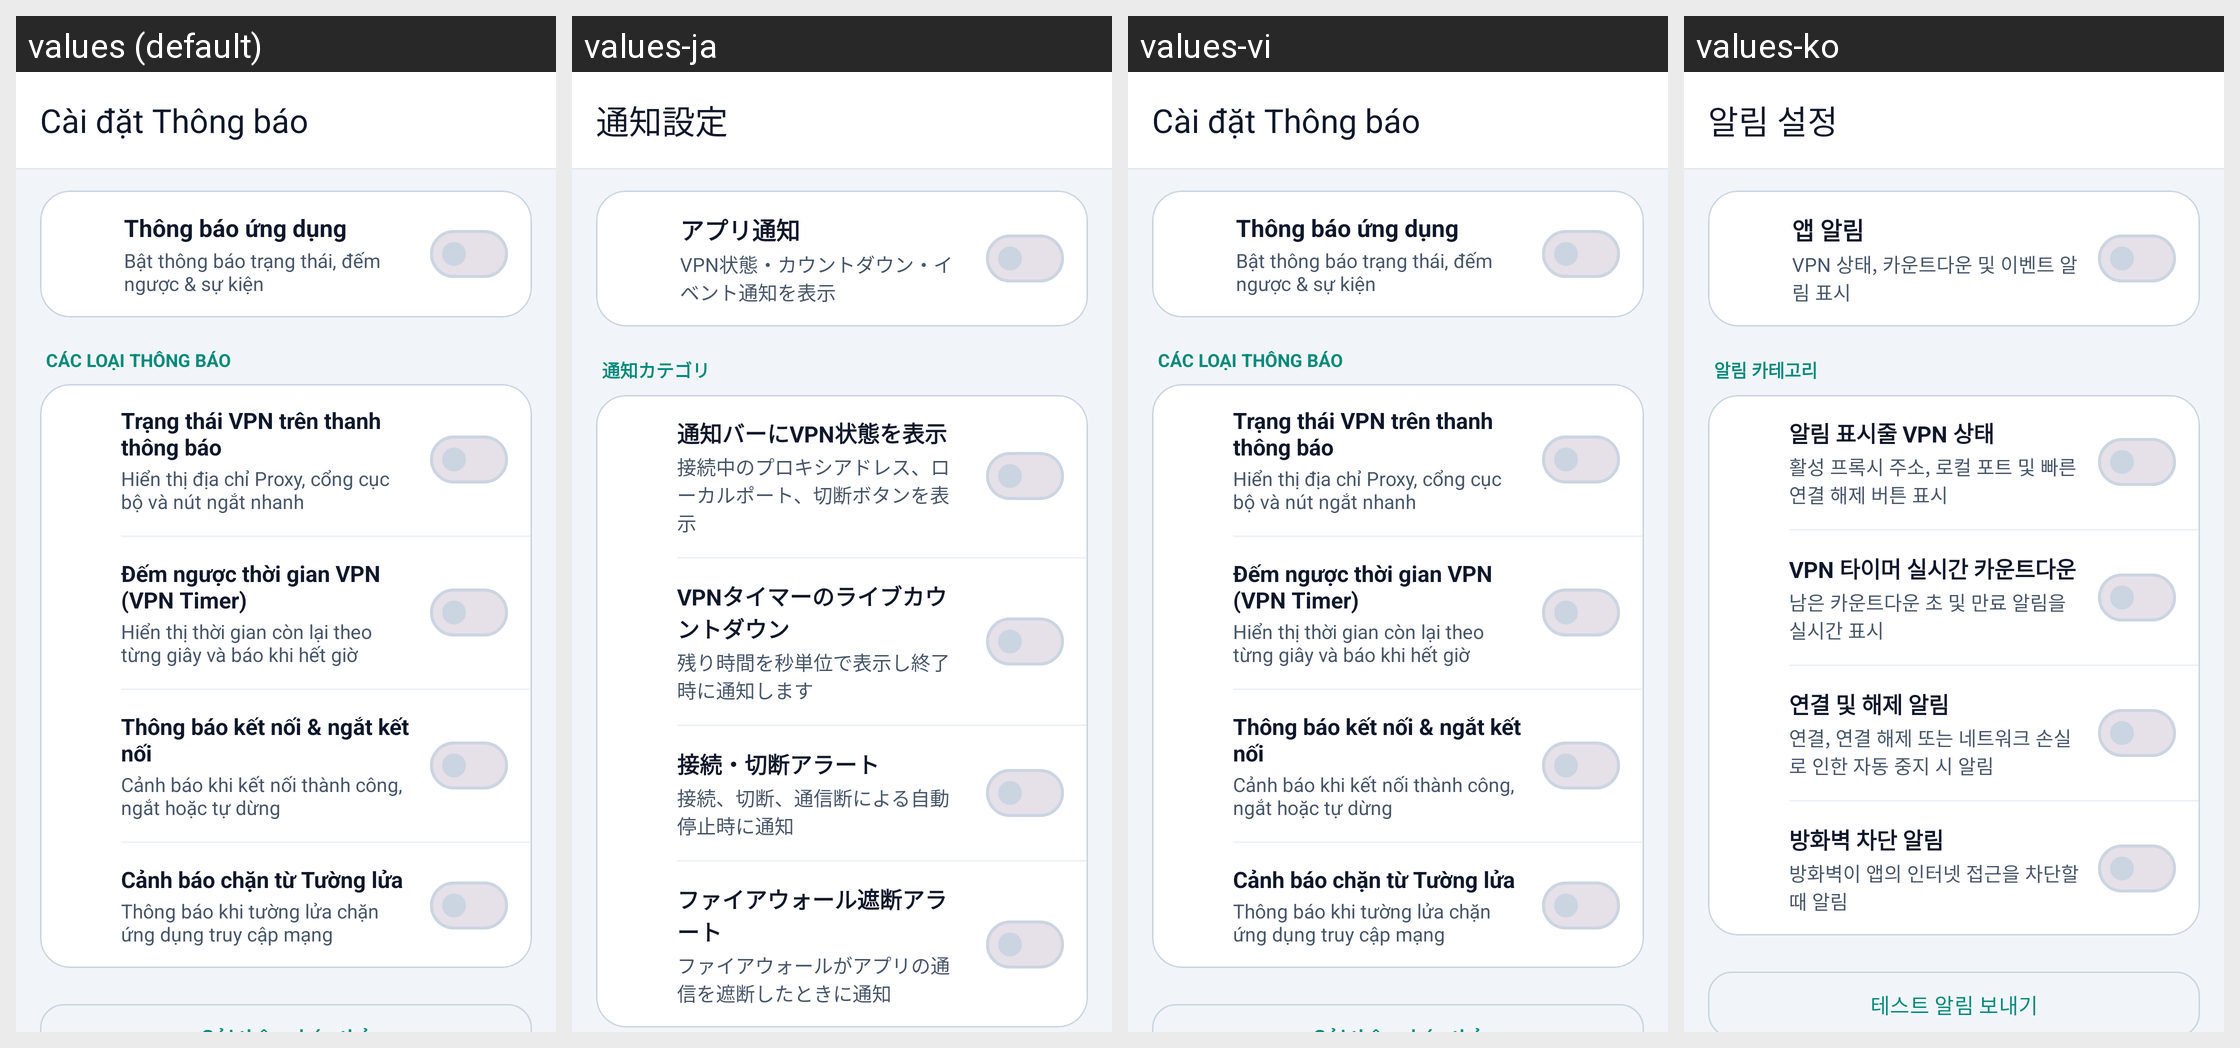

This grid shows one Android layout under several languages. Give, for every string resource on the screen, its name, the default text and each shown locale's text.
Android screen res/layout/activity_notifications_settings.xml rendered under 4 locales, left to right: values (default), values-ja, values-vi, values-ko. Device: Nexus 5 (rendered at 1080×1920; each locale shown at half size, 540×960, under a caption strip naming it); theme Theme.ProxyFlow.
Other locales in the repository, not shown: values-ar, values-de, values-en, values-es, values-hi, values-in, values-it, values-pt.
Strings drawn on this screen, with the default value and each locale's value (text and hints the layout hard-codes, and strings that could not be matched under every locale, appear in the picture but are not listed):

title_notifications_settings
  values: Cài đặt Thông báo
  values-ja: 通知設定
  values-vi: Cài đặt Thông báo
  values-ko: 알림 설정

setting_notifications_master_title
  values: Thông báo ứng dụng
  values-ja: アプリ通知
  values-vi: Thông báo ứng dụng
  values-ko: 앱 알림

setting_notifications_master_subtitle
  values: Bật thông báo trạng thái, đếm ngược & sự kiện
  values-ja: VPN状態・カウントダウン・イベント通知を表示
  values-vi: Bật thông báo trạng thái, đếm ngược & sự kiện
  values-ko: VPN 상태, 카운트다운 및 이벤트 알림 표시

section_notification_categories
  values: Các loại thông báo
  values-ja: 通知カテゴリ
  values-vi: Các loại thông báo
  values-ko: 알림 카테고리

notif_type_vpn_status
  values: Trạng thái VPN trên thanh thông báo
  values-ja: 通知バーにVPN状態を表示
  values-vi: Trạng thái VPN trên thanh thông báo
  values-ko: 알림 표시줄 VPN 상태

notif_type_vpn_status_desc
  values: Hiển thị địa chỉ Proxy, cổng cục bộ và nút ngắt nhanh
  values-ja: 接続中のプロキシアドレス、ローカルポート、切断ボタンを表示
  values-vi: Hiển thị địa chỉ Proxy, cổng cục bộ và nút ngắt nhanh
  values-ko: 활성 프록시 주소, 로컬 포트 및 빠른 연결 해제 버튼 표시

notif_type_vpn_countdown
  values: Đếm ngược thời gian VPN (VPN Timer)
  values-ja: VPNタイマーのライブカウントダウン
  values-vi: Đếm ngược thời gian VPN (VPN Timer)
  values-ko: VPN 타이머 실시간 카운트다운

notif_type_vpn_countdown_desc
  values: Hiển thị thời gian còn lại theo từng giây và báo khi hết giờ
  values-ja: 残り時間を秒単位で表示し終了時に通知します
  values-vi: Hiển thị thời gian còn lại theo từng giây và báo khi hết giờ
  values-ko: 남은 카운트다운 초 및 만료 알림을 실시간 표시

notif_type_connection_events
  values: Thông báo kết nối & ngắt kết nối
  values-ja: 接続・切断アラート
  values-vi: Thông báo kết nối & ngắt kết nối
  values-ko: 연결 및 해제 알림

notif_type_connection_events_desc
  values: Cảnh báo khi kết nối thành công, ngắt hoặc tự dừng
  values-ja: 接続、切断、通信断による自動停止時に通知
  values-vi: Cảnh báo khi kết nối thành công, ngắt hoặc tự dừng
  values-ko: 연결, 연결 해제 또는 네트워크 손실로 인한 자동 중지 시 알림

notif_type_firewall_alerts
  values: Cảnh báo chặn từ Tường lửa
  values-ja: ファイアウォール遮断アラート
  values-vi: Cảnh báo chặn từ Tường lửa
  values-ko: 방화벽 차단 알림

notif_type_firewall_alerts_desc
  values: Thông báo khi tường lửa chặn ứng dụng truy cập mạng
  values-ja: ファイアウォールがアプリの通信を遮断したときに通知
  values-vi: Thông báo khi tường lửa chặn ứng dụng truy cập mạng
  values-ko: 방화벽이 앱의 인터넷 접근을 차단할 때 알림
